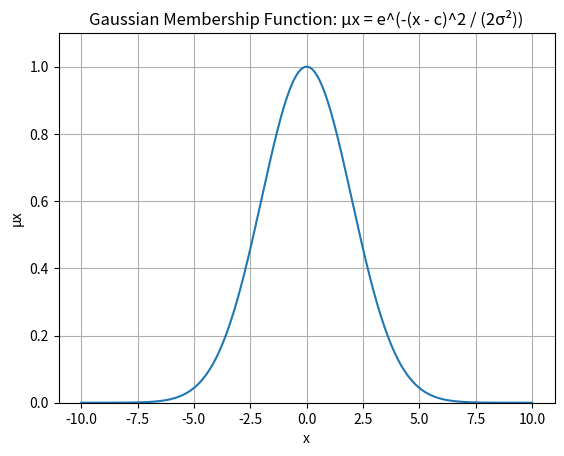

Here is the Python script that generated this plot:
import numpy as np
import matplotlib.pyplot as plt

# Gaussian parameters
c = 0      # center
sigma = 2  # standard deviation (controls width)

# Generate x values from -10 to 10
x = np.linspace(-10, 10, 400)

# Calculate membership values
mu_x = np.exp(-((x - c)**2) / (2 * sigma**2))

# Plot
plt.plot(x, mu_x)
plt.xlabel("x")
plt.ylabel("μx")
plt.title("Gaussian Membership Function: μx = e^(-(x - c)^2 / (2σ²))")
plt.ylim(0, 1.1)
plt.grid()
plt.show()
